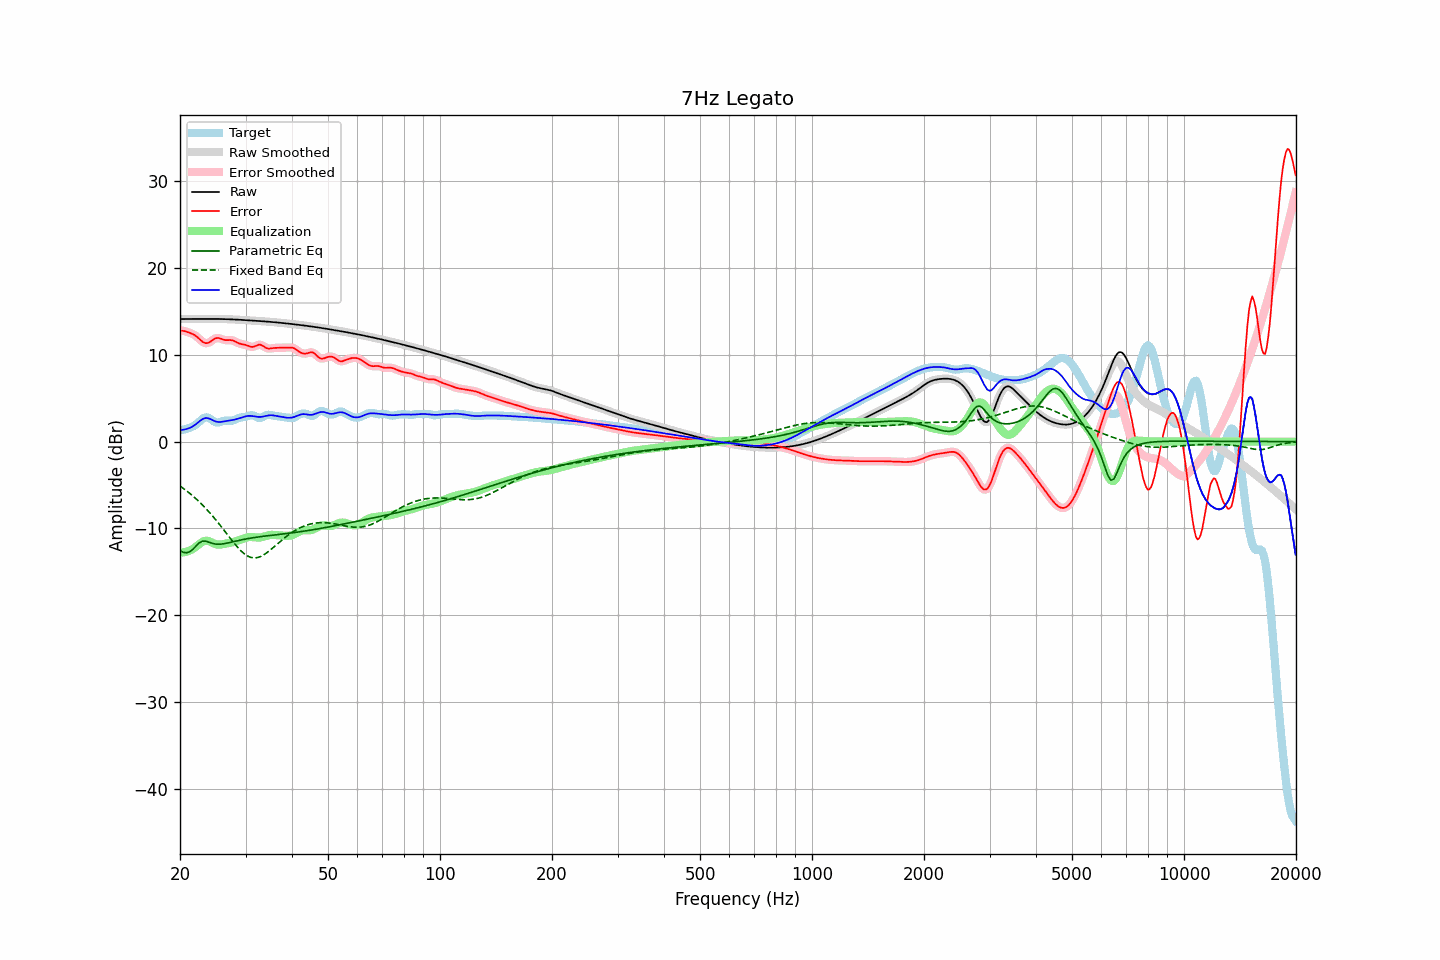

The table this chart was drawn from, first rows:
frequency, raw, error, smoothed, error_smoothed, equalization, parametric_eq, fixed_band_eq, equalized_raw, equalized_smoothed, target
20.00, 14.13, 12.81, 14.13, 12.81, -12.79, -12.56, -5.12, 1.34, 1.34, 1.32
20.20, 14.13, 12.79, 14.13, 12.79, -12.79, -12.66, -5.25, 1.35, 1.35, 1.35
20.40, 14.13, 12.76, 14.13, 12.76, -12.77, -12.76, -5.38, 1.37, 1.37, 1.37
20.61, 14.13, 12.73, 14.13, 12.72, -12.73, -12.79, -5.52, 1.40, 1.40, 1.40
20.81, 14.13, 12.67, 14.13, 12.67, -12.69, -12.82, -5.66, 1.45, 1.45, 1.46
21.02, 14.13, 12.60, 14.13, 12.61, -12.63, -12.76, -5.81, 1.50, 1.50, 1.53
21.23, 14.13, 12.54, 14.13, 12.54, -12.55, -12.70, -5.96, 1.58, 1.58, 1.59
21.44, 14.13, 12.47, 14.13, 12.47, -12.47, -12.56, -6.11, 1.66, 1.66, 1.66
21.66, 14.13, 12.39, 14.13, 12.39, -12.37, -12.42, -6.27, 1.76, 1.76, 1.74
21.87, 14.13, 12.29, 14.13, 12.29, -12.25, -12.22, -6.43, 1.88, 1.88, 1.84
22.09, 14.13, 12.16, 14.13, 12.16, -12.11, -12.03, -6.60, 2.02, 2.02, 1.97
22.31, 14.14, 12.01, 14.14, 12.01, -11.96, -11.85, -6.77, 2.17, 2.17, 2.13
22.54, 14.14, 11.84, 14.14, 11.84, -11.81, -11.67, -6.94, 2.32, 2.32, 2.30
22.76, 14.14, 11.67, 14.14, 11.67, -11.67, -11.57, -7.12, 2.47, 2.47, 2.47
22.99, 14.14, 11.51, 14.14, 11.52, -11.55, -11.47, -7.31, 2.59, 2.59, 2.63
23.22, 14.14, 11.40, 14.14, 11.41, -11.47, -11.47, -7.50, 2.67, 2.67, 2.74
23.45, 14.14, 11.35, 14.14, 11.35, -11.43, -11.48, -7.69, 2.71, 2.71, 2.79
23.69, 14.14, 11.35, 14.14, 11.36, -11.43, -11.54, -7.89, 2.71, 2.71, 2.79
23.92, 14.14, 11.42, 14.14, 11.42, -11.48, -11.60, -8.09, 2.66, 2.66, 2.72
24.16, 14.14, 11.53, 14.14, 11.53, -11.56, -11.67, -8.30, 2.58, 2.58, 2.61
24.40, 14.14, 11.66, 14.14, 11.67, -11.65, -11.73, -8.52, 2.49, 2.49, 2.48
24.65, 14.14, 11.80, 14.14, 11.79, -11.74, -11.77, -8.73, 2.41, 2.41, 2.34
24.89, 14.14, 11.90, 14.14, 11.89, -11.81, -11.81, -8.96, 2.33, 2.33, 2.24
25.14, 14.14, 11.94, 14.14, 11.94, -11.85, -11.82, -9.18, 2.28, 2.28, 2.20
25.39, 14.13, 11.94, 14.13, 11.93, -11.87, -11.83, -9.41, 2.26, 2.26, 2.19
25.65, 14.13, 11.88, 14.13, 11.88, -11.87, -11.82, -9.64, 2.26, 2.26, 2.25
25.91, 14.13, 11.81, 14.13, 11.81, -11.84, -11.81, -9.88, 2.28, 2.28, 2.32
26.16, 14.12, 11.74, 14.12, 11.75, -11.81, -11.78, -10.12, 2.31, 2.31, 2.38
26.43, 14.12, 11.70, 14.12, 11.71, -11.78, -11.75, -10.36, 2.34, 2.34, 2.42
26.69, 14.11, 11.69, 14.11, 11.69, -11.74, -11.71, -10.60, 2.37, 2.37, 2.42
26.96, 14.11, 11.70, 14.11, 11.70, -11.70, -11.67, -10.84, 2.40, 2.40, 2.41
27.23, 14.10, 11.70, 14.10, 11.70, -11.67, -11.63, -11.08, 2.43, 2.43, 2.39
27.50, 14.09, 11.69, 14.09, 11.68, -11.63, -11.59, -11.32, 2.46, 2.46, 2.40
27.77, 14.08, 11.64, 14.08, 11.64, -11.59, -11.55, -11.55, 2.49, 2.49, 2.44
28.05, 14.07, 11.57, 14.07, 11.56, -11.54, -11.50, -11.78, 2.54, 2.54, 2.51
28.33, 14.07, 11.47, 14.07, 11.47, -11.48, -11.46, -12.00, 2.58, 2.58, 2.60
28.62, 14.06, 11.38, 14.06, 11.38, -11.42, -11.42, -12.22, 2.64, 2.64, 2.68
28.90, 14.04, 11.30, 14.04, 11.31, -11.35, -11.37, -12.41, 2.70, 2.70, 2.74
29.19, 14.03, 11.25, 14.03, 11.25, -11.28, -11.33, -12.60, 2.75, 2.75, 2.78
29.48, 14.02, 11.22, 14.02, 11.21, -11.21, -11.30, -12.77, 2.81, 2.81, 2.81
29.78, 14.01, 11.18, 14.01, 11.18, -11.14, -11.26, -12.93, 2.87, 2.87, 2.83
30.08, 14.00, 11.13, 14.00, 11.13, -11.08, -11.22, -13.06, 2.92, 2.92, 2.86
30.38, 13.99, 11.07, 13.99, 11.06, -11.04, -11.19, -13.18, 2.95, 2.95, 2.92
30.68, 13.98, 10.99, 13.98, 10.99, -11.01, -11.15, -13.27, 2.97, 2.97, 2.99
30.99, 13.96, 10.93, 13.96, 10.94, -11.00, -11.12, -13.34, 2.96, 2.96, 3.03
31.30, 13.95, 10.91, 13.95, 10.92, -11.01, -11.09, -13.38, 2.95, 2.95, 3.04
31.61, 13.94, 10.94, 13.94, 10.95, -11.02, -11.06, -13.41, 2.92, 2.92, 3.00
31.93, 13.93, 11.02, 13.93, 11.02, -11.04, -11.04, -13.40, 2.89, 2.89, 2.91
32.24, 13.92, 11.10, 13.92, 11.10, -11.06, -11.01, -13.38, 2.86, 2.86, 2.81
32.57, 13.90, 11.17, 13.90, 11.15, -11.06, -10.98, -13.32, 2.85, 2.85, 2.74
32.89, 13.89, 11.16, 13.89, 11.15, -11.04, -10.96, -13.26, 2.85, 2.85, 2.73
33.22, 13.88, 11.09, 13.88, 11.09, -11.01, -10.93, -13.16, 2.86, 2.86, 2.79
33.55, 13.86, 10.98, 13.86, 10.98, -10.97, -10.91, -13.06, 2.90, 2.90, 2.88
33.89, 13.85, 10.85, 13.85, 10.86, -10.91, -10.89, -12.94, 2.94, 2.94, 3.00
34.23, 13.84, 10.77, 13.84, 10.77, -10.85, -10.86, -12.81, 2.98, 2.98, 3.07
34.57, 13.82, 10.72, 13.82, 10.73, -10.80, -10.84, -12.67, 3.02, 3.02, 3.10
34.92, 13.81, 10.73, 13.81, 10.73, -10.77, -10.82, -12.52, 3.04, 3.04, 3.08
35.27, 13.79, 10.76, 13.79, 10.75, -10.75, -10.80, -12.37, 3.04, 3.04, 3.03
35.62, 13.77, 10.78, 13.77, 10.78, -10.75, -10.78, -12.21, 3.02, 3.02, 2.99
35.97, 13.76, 10.80, 13.76, 10.80, -10.77, -10.76, -12.05, 2.99, 2.99, 2.96
... 635 more rows
